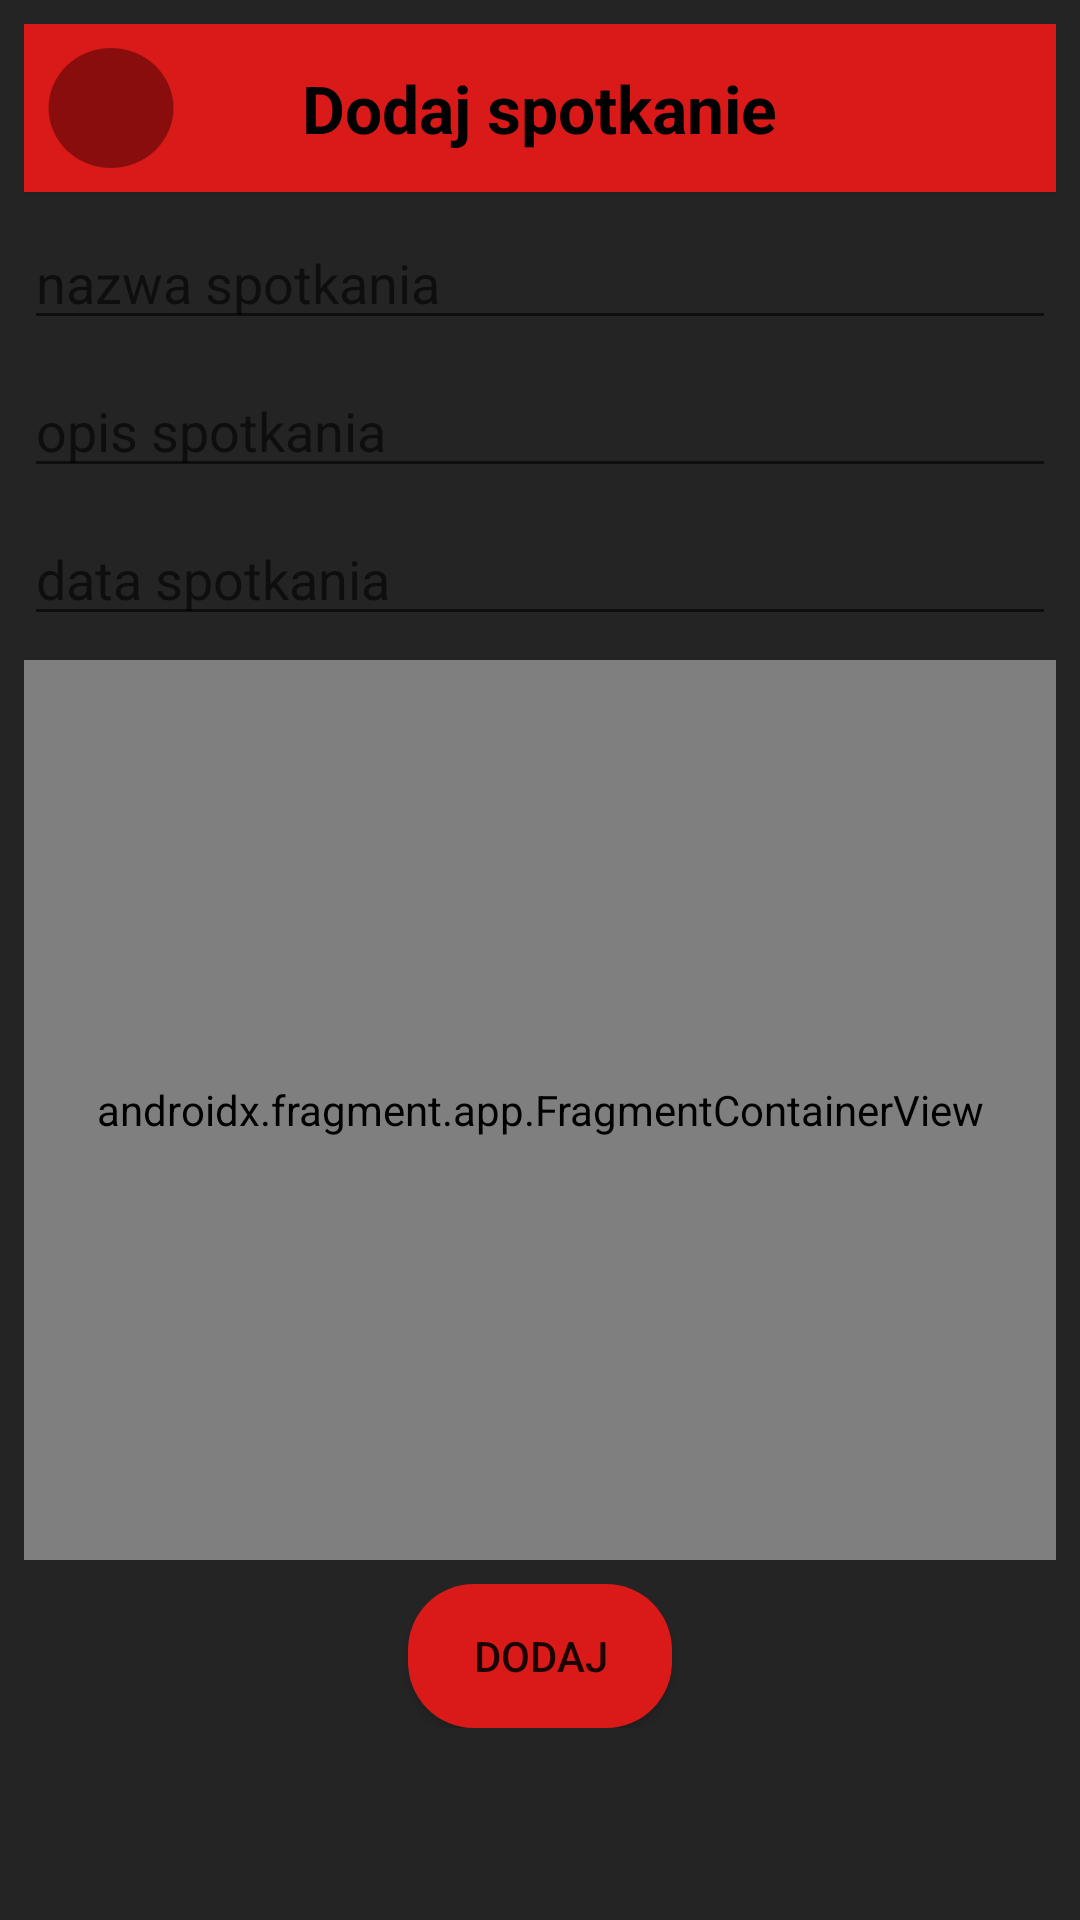

This screen was rendered from an Android layout file. Write that file and the resources it references.
<!-- AndroidManifest.xml: application theme Theme.MotoMeet -->
<!-- res/layout/fragment_add_meeting.xml -->
<?xml version="1.0" encoding="utf-8"?>
<RelativeLayout xmlns:android="http://schemas.android.com/apk/res/android"
    android:layout_width="match_parent"
    android:layout_height="match_parent"
    xmlns:tools="http://schemas.android.com/tools"
    xmlns:app="http://schemas.android.com/apk/res-auto"
    android:padding="8dp"
    android:background="@color/grey">

    <androidx.appcompat.widget.Toolbar
        android:layout_width="match_parent"
        android:layout_height="?attr/actionBarSize"
        android:id="@+id/toolbar"
        android:background="@color/red"
        android:elevation="2dp"
        android:layout_alignParentTop="true"
        app:contentInsetStart="0dp"
        app:contentInsetEnd="0dp"
        android:layout_marginBottom="8dp">

        <RelativeLayout
            android:layout_width="match_parent"
            android:layout_height="match_parent">

            <ImageButton
                android:id="@+id/returnBtn"
                android:layout_width="@dimen/circleBtnWidth"
                android:layout_height="@dimen/circleBtnHeight"
                android:layout_alignParentStart="true"
                android:layout_margin="4dp"
                android:background="@drawable/baseline_circle_24"
                android:elevation="3dp"
                android:padding="4dp"
                android:src="@drawable/baseline_arrow_back_24"
                android:layout_centerVertical="true"
                android:contentDescription="@string/returnBtnContDesc" />

            <TextView
                android:layout_height="wrap_content"
                android:layout_width="wrap_content"
                android:layout_centerHorizontal="true"
                android:text="@string/addMeetingTitle"
                android:textStyle="bold"
                android:textSize="22sp"
                android:textColor="@color/black"
                android:layout_centerVertical="true"/>

        </RelativeLayout>

    </androidx.appcompat.widget.Toolbar>

    <LinearLayout
        android:layout_width="match_parent"
        android:layout_height="wrap_content"
        android:id="@+id/linearLayout"
        android:orientation="vertical"
        android:layout_below="@id/toolbar">

        <EditText
            android:layout_width="match_parent"
            android:layout_height="wrap_content"
            android:id="@+id/meetingNameET"
            android:layout_marginBottom="8dp"
            android:hint="@string/meetingNameHint"
            android:inputType="text"/>

        <EditText
            android:layout_width="match_parent"
            android:layout_height="wrap_content"
            android:id="@+id/meetingDescriptionET"
            android:layout_marginBottom="8dp"
            android:hint="@string/meetingDescHint"
            android:inputType="text"/>

        <EditText
            android:layout_width="match_parent"
            android:layout_height="wrap_content"
            android:id="@+id/meetingDateET"
            android:layout_marginBottom="8dp"
            android:hint="@string/meetingDateHint"
            android:inputType="date"/>

        <androidx.fragment.app.FragmentContainerView
        android:id="@+id/mapMeeting"
        android:name="com.google.android.gms.maps.SupportMapFragment"
        android:layout_width="match_parent"
        android:layout_height="300dp" />

        <androidx.appcompat.widget.AppCompatButton
            android:layout_width="wrap_content"
            android:layout_height="wrap_content"
            android:id="@+id/addEntryBtn"
            android:text="@string/addText"
            android:background="@drawable/button_background"
            android:layout_gravity="center_horizontal"
            android:layout_marginTop="8dp"/>

    </LinearLayout>

</RelativeLayout>
<!-- resources referenced by this layout -->
<resources>
  <color name="black">#FF000000</color>
  <color name="grey">#252424</color>
  <color name="red">#DA1919</color>
  <dimen name="circleBtnHeight">50dp</dimen>
  <dimen name="circleBtnWidth">50dp</dimen>
  <!-- drawable baseline_circle_24 (drawable) -->
  <vector android:height="24dp" android:tint="@color/dark_red"
      android:viewportHeight="24" android:viewportWidth="24"
      android:width="24dp" xmlns:android="http://schemas.android.com/apk/res/android">
      <path android:fillColor="@android:color/white" android:pathData="M12,2C6.47,2 2,6.47 2,12s4.47,10 10,10 10,-4.47 10,-10S17.53,2 12,2z"/>
  </vector>
  <!-- drawable button_background (drawable) -->
  <?xml version="1.0" encoding="utf-8"?>
  <shape xmlns:android="http://schemas.android.com/apk/res/android"
      android:shape="rectangle">
  
      <solid
          android:color="@color/red"/>
  
      <corners
          android:radius="22dp"/>
  
  </shape>
  <string name="addMeetingTitle">Dodaj spotkanie</string>
  <string name="addText">Dodaj</string>
  <string name="meetingDateHint">data spotkania</string>
  <string name="meetingDescHint">opis spotkania</string>
  <string name="meetingNameHint">nazwa spotkania</string>
  <string name="returnBtnContDesc">return</string>
  <style name="Theme.MotoMeet" parent="Theme.MaterialComponents.DayNight.NoActionBar">
          
          <item name="colorPrimary">@color/purple_500</item>
          <item name="colorPrimaryVariant">@color/purple_700</item>
          <item name="colorOnPrimary">@color/white</item>
          
          <item name="colorSecondary">@color/teal_200</item>
          <item name="colorSecondaryVariant">@color/teal_700</item>
          <item name="colorOnSecondary">@color/black</item>
          
          <item name="android:statusBarColor">?attr/colorPrimaryVariant</item>
          
      </style>
  <color name="dark_red">#8A0D0D</color>
  <color name="purple_500">#FF6200EE</color>
  <color name="purple_700">#FF3700B3</color>
  <color name="white">#FFFFFFFF</color>
  <color name="teal_200">#FF03DAC5</color>
  <color name="teal_700">#FF018786</color>
</resources>
